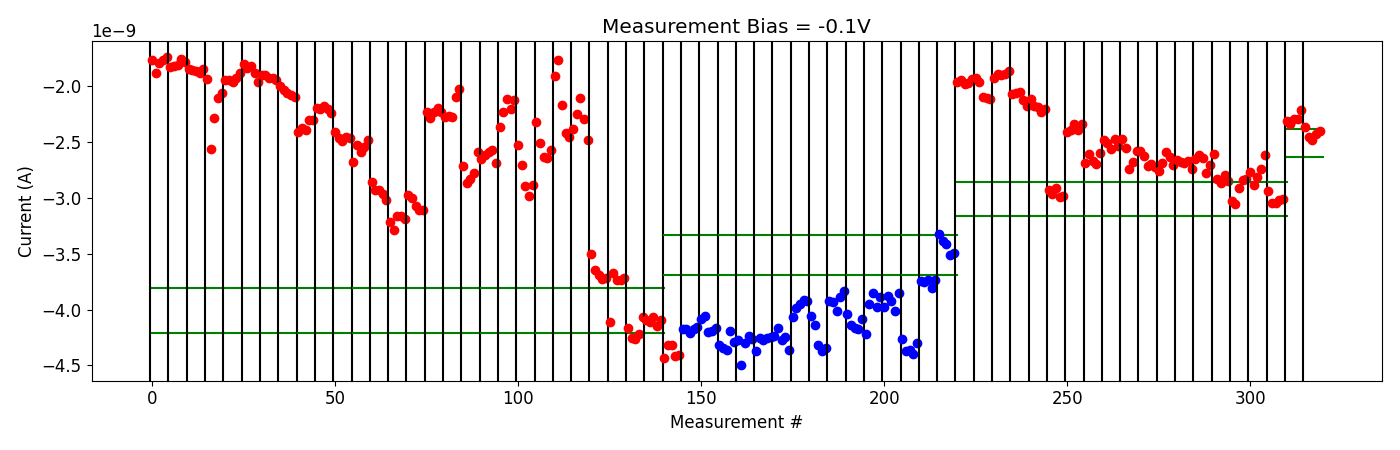

Source data for this figure (header and first rows):
# pulse_v, pulse_width, num_applied, meas_v, i_0, i_1, i_2, i_3, i_4
2.200000000000000178e+00, 4.999999999999999774e-07, 1.000000000000000000e+03, -1.000000000000000056e-01, -2.314169880000000378e-09, -2.334118880000000181e-09, -2.291711600000000240e-09, -2.290341160000000383e-09, -2.215867919999999958e-09
2.200000000000000178e+00, 4.999999999999999774e-07, 1.000000000000000000e+03, -1.000000000000000056e-01, -2.363531379999999949e-09, -2.449482199999999981e-09, -2.476783540000000262e-09, -2.422285400000000102e-09, -2.396932200000000199e-09
